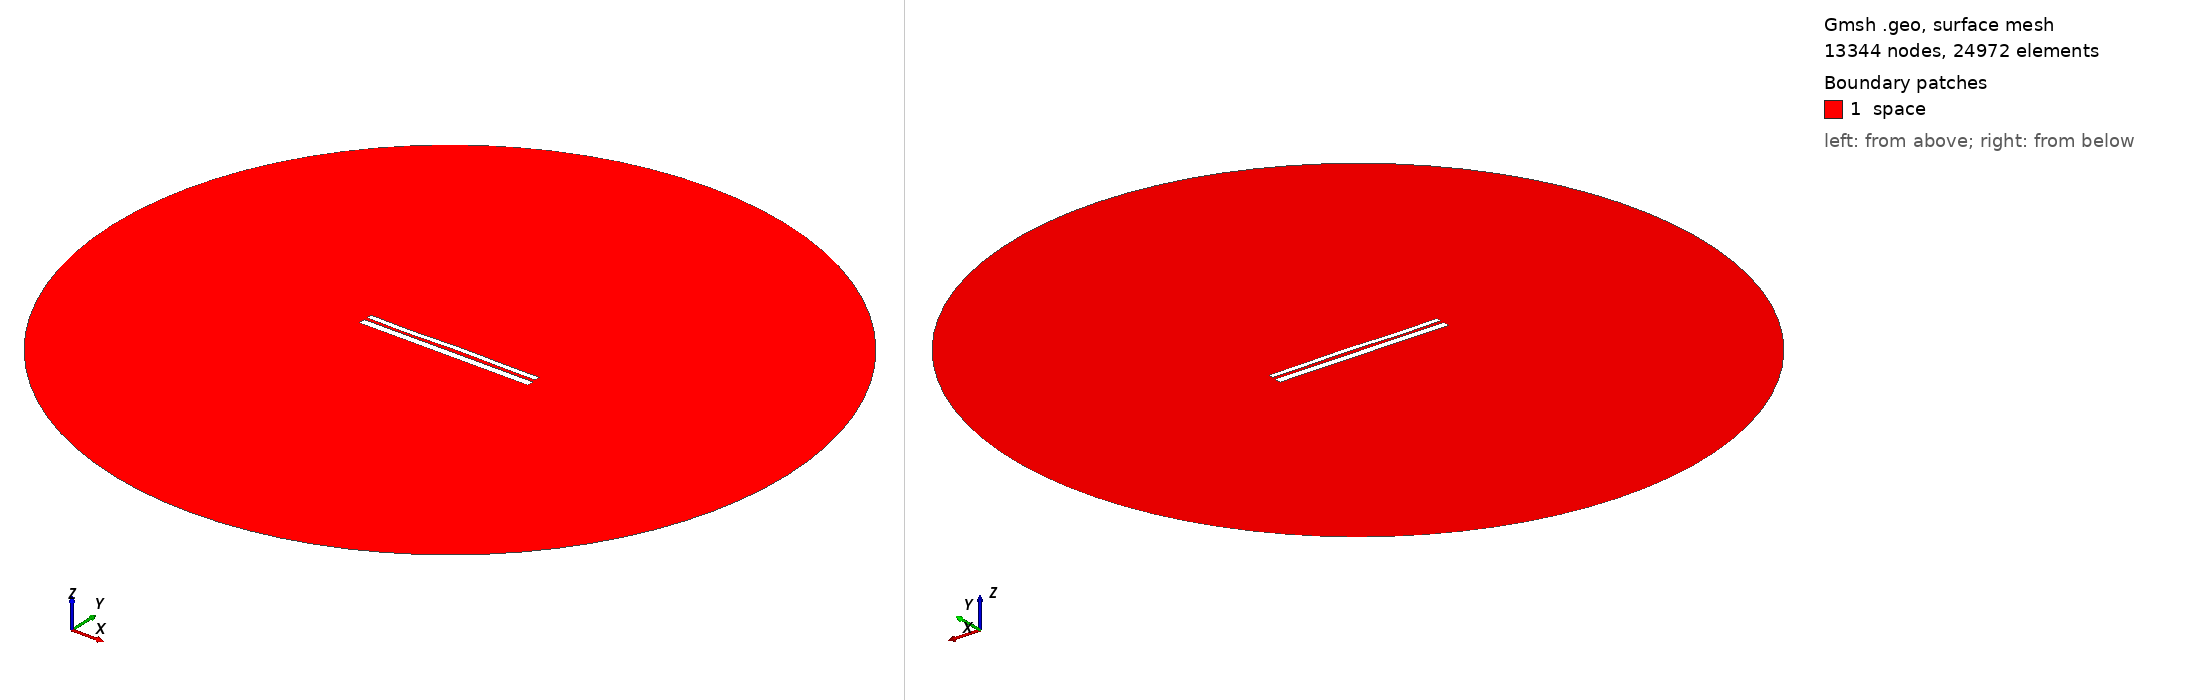

Gmsh geometry script, surface-meshed: 13344 nodes, 24972 surface elements. Boundary patches (legend numbers): 1 space. Left view from above one corner, right view from below the opposite corner. Legend entries are the model's physical surfaces. The drawing asked Gmsh for element sizes between 1% and 20% of the model's largest extent; the script's own settings can give other sizes.

=== 9826.geo (drawn) ===
//---------------------------------------
// Geometry kernel
//---------------------------------------

SetFactory("OpenCASCADE");



//---------------------------------------
// Parameters of the geometry
//---------------------------------------

// Overetch of the upper plate
overetch = 0.375;

// Distance between the plates
distance = 1.5;

// Discretization over the x axis (for the deformation)
nx = 50; 

// Length of the plate
L = 100 - overetch; 

// Number of modes
n = 4; 

// 1st mode coefficient
coeff(1) = 0.07499999999999998;
beta(1) = 0.596864 * 3.1415926535 / L;

// 2nd mode coefficient
coeff(2) = 0.07499999999999998;
beta(2) = 1.49418 * 3.1415926535 / L;

// 3rd mode coefficient
coeff(3) = -0.15;
beta(3) = 2.50025 * 3.1415926535 / L;

// 4th mode coefficient
coeff(4) = -0.15;
beta(4) = 3.49999 * 3.1415926535 / L;



//---------------------------------------
// Upper plate (deformed rectangle)
//---------------------------------------

// Coordiantes of the upper plate
xmin = -50;
xmax = 50 - overetch;

// Height of the upper plate
yheight = 4 - 2 * overetch;

// Indexes of the points
UpperID[] = {};
LowerID[] = {};
LeftID[] = {};
RightID[] = {};

// Point index
p = 1;

// Horizontal edges
For i In {1:nx}
    x = xmin + (i-1)*(xmax - xmin)/(nx-1);

    y_bottom = distance / 2 + overetch;
    For j In {1:n}
        C = (Cosh(beta(j)*L) + Cos(beta(j)*L)) / (Sinh(beta(j)*L) + Sin(beta(j)*L));
        y_bottom  = y_bottom + coeff(j) * (Cosh(beta(j)*(x+50)) - Cos(beta(j)*(x+50)) - C * (Sinh(beta(j)*(x+50)) - Sin(beta(j)*(x+50))));
    EndFor

    y_top = y_bottom + yheight;

    Point(p) = {x, y_top, 0, 1.0};
    UpperID[i] = p;
    p = p + 1;

    Point(p) = {x, y_bottom, 0, 1.0};
    LowerID[i] = p;
    p = p + 1;
EndFor

// Create point lists
UpperPts[] = {}; LowerPts[] = {};
For i In {1:nx}
  UpperPts[] += {UpperID[i]};
  LowerPts[] += {LowerID[i]};
EndFor

// Build splines
Spline(1) = {UpperPts[]};
Spline(2) = {LowerPts[]};
Line(3) = {LowerPts[nx-1], UpperPts[nx-1]};
Line(4) = {LowerPts[0], UpperPts[0]};

// Build the plane surface
Curve Loop(1) = {2, 3, -1, -4};
Plane Surface(1) = {1};



//---------------------------------------
// Lower plate (rectangle)
//---------------------------------------

// Vertices
Point(1001) = {-50, -1, 0, 1.0};
Point(1002) = { 50, -1, 0, 1.0};
Point(1003) = { 50,  -5, 0, 1.0};
Point(1004) = {-50,  -5, 0, 1.0};

// Edges
Line(5) = {1001, 1002};
Line(6) = {1002, 1003};
Line(7) = {1003, 1004};
Line(8) = {1004, 1001};

// Plane surface
Line Loop(2) = {5, 6, 7, 8};
Plane Surface(2) = {2}; 



//---------------------------------------
// Outer (fictious) boundary
//---------------------------------------

// Points
Point(1005) = {0, 0, 0};       // Center
Point(1006) = {200, 0, 0};     // Start point
Point(1007) = {0, 200, 0};     // 90 degrees
Point(1008) = {-200, 0, 0};    // 180 degrees
Point(1009) = {0, -200, 0};    // 270 degrees

// Circle arcs (each needs start, center, end)
Circle(9) = {1006, 1005, 1007};
Circle(10) = {1007, 1005, 1008};
Circle(11) = {1008, 1005, 1009};
Circle(12) = {1009, 1005, 1006};

// Plane surface for the entire domain
Curve Loop(3) = {9, 10, 11, 12};
Surface(3) = {3};

// Subtract the plates from the whole domain to obtain the actual domain where we want to solve the equations
BooleanDifference{ Surface{3}; Delete; }{ Surface{1}; Surface{2}; Delete; }




//---------------------------------------
// Transfinite Lines/Curves
//---------------------------------------

// Set the number of points on the boundaries
r = 7;

// Plates
Transfinite Curve {1, 2} = 50*r Using Progression 1;
Transfinite Curve {3, 4} = 2*r Using Progression 1;
Transfinite Line {5, 7} = 50*r Using Progression 1;
Transfinite Line {6, 8} = 2*r Using Progression 1;

// Outer boundary
Transfinite Line {9, 10, 11, 12} = 20 Using Progression 1;



//---------------------------------------
// Physical groups
//---------------------------------------                

// Physical curves (boundaries)
Physical Line("force_segment", 10) = {2};
Physical Line("upper_plate", 11) = {1, 3, 4};
Physical Line("lower_plate", 12) = {5, 6, 7, 8};
Physical Line("boundary", 20) = {9, 10, 11, 12};

// Physical Surfaces
Physical Surface("space", 30) = {3};



//---------------------------------------
// 6. Generate the Mesh
//---------------------------------------

// 2D mesh generation
Mesh 2;
